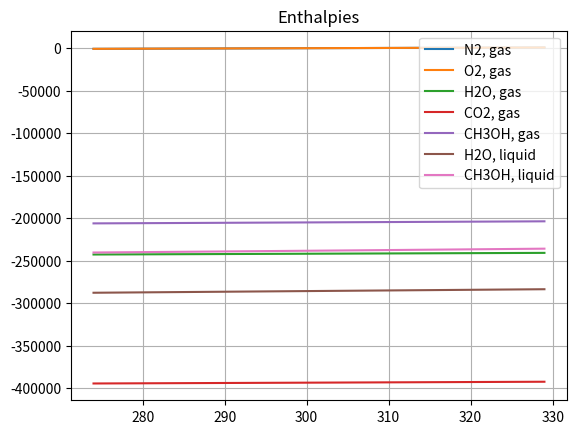
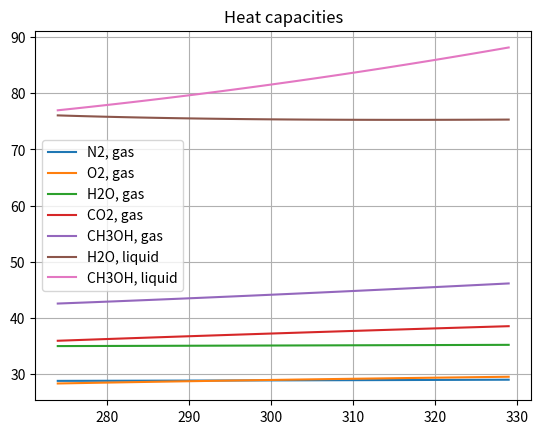
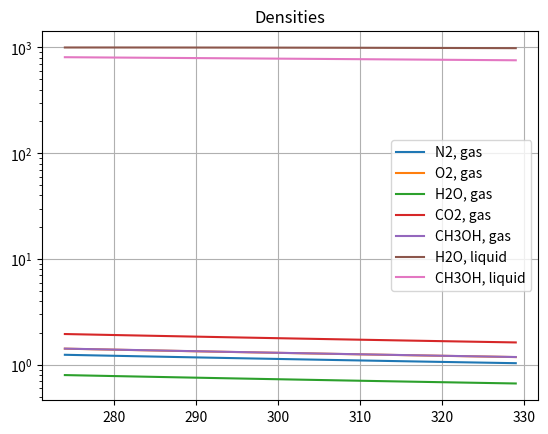
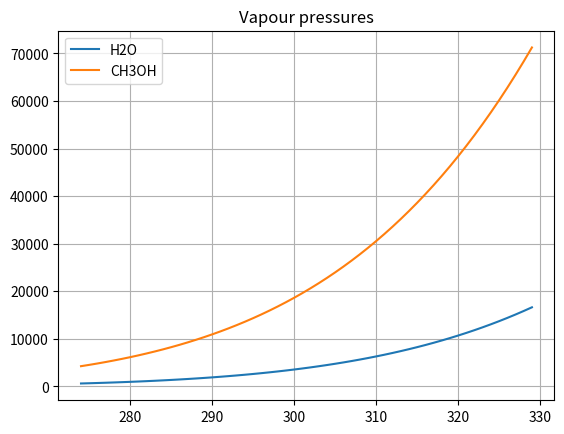
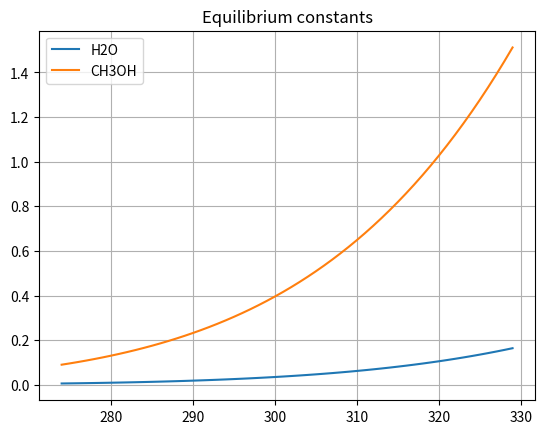

The script that saved these images, in order:
#!/usr/bin/python3
#
# [redacted]
#
# This program is free software: you can redistribute it and/or modify
# it under the terms of the GNU General Public License as published by
# the Free Software Foundation, either version 3 of the License, or
# (at your option) any later version.
#
# This program is distributed in the hope that it will be useful,
# but WITHOUT ANY WARRANTY; without even the implied warranty of
# MERCHANTABILITY or FITNESS FOR A PARTICULAR PURPOSE.  See the
# GNU General Public License for more details.
#
# You should have received a copy of the GNU General Public License
# along with this program. If not, see <http://www.gnu.org/licenses/>.
#

# from enum import Enum # From Python 3.4
from math import log, sinh, cosh, exp, sqrt

# Define (pseudo-)enumerations
PHASES         = frozenset( ['liq', 'gas'] )
SPECIES        = frozenset( ['CH3OH', 'H2O', 'O2', 'CO2', 'N2'] )
CONDENSABLES   = frozenset( ['CH3OH', 'H2O'] )
INCONDENSABLES = frozenset( ['O2', 'CO2', 'N2'] )

class _Shomate:
  '''Class that packs the parameters of the Shomate equation and returns
enthalpy [J/mol], heat capacity [J/mol K] and entropy [J/mol K] according
to the same equation.'''
  def __init__(self, A, B, C, D, E, F, G, H):
    self._A = A
    self._B = B
    self._C = C
    self._D = D
    self._E = E
    self._F = F
    self._G = G
    self._H = H

  def h( self, T ):
    '''Enthalpy [J/mol] according to Shomate equation, temperature in K;
reference is set to 298.15 K.'''
    t = T/1000
    h = self._A*t + self._B*t**2/2 + self._C*t**3/3 + self._D*t**4/4 - \
        self._E/t + self._F - self._H
    return h*1000

  def cp( self, T ):
    '''Heat capacity [J/mol K] according to Shomate equation,
temperature in K.'''
    t = T/1000
    cp = self._A + self._B*t + self._C*t**2 + self._D*t**3 + self._E/t**2
    return cp
  
  def s( self, T ):
    '''Entropy [J/mol K] according to Shomate equation, temperature in K.'''
    t = T/1000
    s = self._A*log(t) + self._B*t + self._C*t**2/2 + self._D*t**3/3 - \
        self._E/t**2/2 + self._G
    return s

_SHOMATE = dict()
# NB: LIQUID water!
# http://webbook.nist.gov/cgi/cbook.cgi?ID=C7732185&Units=SI&Mask=2#Thermo-Condensed
_SHOMATE['H2O'] = _Shomate( -203.6060, 1523.290, -3196.413, 2474.455,
                            3.855326, -256.5478, -488.7163, -285.8304 )
#http://webbook.nist.gov/cgi/cbook.cgi?ID=C7782447&Units=SI&Mask=1#Thermo-Gas
_SHOMATE['O2']  = _Shomate( 29.65900, 6.137261, -1.186521, 0.095780,
                            -0.219663, -9.861391, 237.9480, 0.000000 )
#http://webbook.nist.gov/cgi/cbook.cgi?ID=C124389&Units=SI&Mask=1#Thermo-Gas
_SHOMATE['CO2'] = _Shomate( 24.99735, 55.18696, -33.69137, 7.948387,
                            -0.136638, -403.6075, 228.2431, -393.5224 )
#http://webbook.nist.gov/cgi/cbook.cgi?ID=C7727379&Units=SI&Mask=1#Thermo-Gas
_SHOMATE['N2']  = _Shomate( 26.09200, 8.218801, -1.976141, 0.159274,
                            0.044434, -7.989230, 221.0200, 0.000000 )

# Parameters for water properties in gas phase
# Perry's Chemical Engineers' Handbook, 7th edition, page 2-163
# Note: parameter D has been added to those from Perry,
# so that enthalpy would be 0 at 298 K (consistently with library)
_WG = {'A': 8.22, 'B': 0.00015, 'C': 0.00000134, 'D': 10326.2823}

def _cp_H2O_gas( T ):
  '''Returns the specific heat [J/mol K] of water in gas phase,
temperature in K.'''
  return (_WG['A'] + _WG['B']*T + _WG['C']*T**2)*4.184

def _h_H2O_gas( T ):
  '''Returns the enthalpy [J/mol] of water in gas phase, temperature in K.'''
  return (_WG['A']*T + _WG['B']*T**2/2 + _WG['C']*T**3/3)*4.184 - _WG['D']

# Parameters for methanol properties in gas phase
# Source: Perry's Chemical Engineers' Handbook, 7th edition, page 2-179
_MG = (0.3925E5, 0.879E5, 1.9165E3, 0.5365E5, 896.7)

def _cp_CH3OH_gas( T ):
  '''Returns the specific heat [J/mol K] of methanol in gas phase,
temperature in K.'''
  return (_MG[0] + _MG[1]*(_MG[2]/T/(sinh(_MG[2]/T)))**2 \
                 + _MG[3]*(_MG[4]/T/cosh(_MG[4]/T))**2 ) / 1000;

def _h_CH3OH_gas( T ):
  '''Returns the enthalpy [J/mol] of methanol in gas phase, temperature in K.'''
  return (_MG[0]*T + 4*_MG[1]*_MG[2]**2/(2*_MG[2]*exp(2*_MG[2]/T)-2*_MG[2]) + \
                     4*_MG[3]*_MG[4]**2/(2*_MG[4]*exp(2*_MG[4]/T)+2*_MG[4])) \
          / 1000;

# Parameters for methanol properties in liquid phase
# Source: Perry's Chemical Engineers' Handbook, 7th edition, page 2-171
_ML = {'A': 1.058E5, 'B': -362.23, 'C': 0.9379, 'D': 23730.2384}

def _cp_CH3OH_liq( T ):
  '''Returns the specific heat [J/mol K] of methanol in liquid phase,
temperature in K.'''
  return (_ML['A'] + _ML['B']*T + _ML['C']*T**2)/1000

def _h_CH3OH_liq( T ):
  '''Returns the enthalpy [J/mol] of methanol in liquid phase,
temperature in K.'''
  return (_ML['A']*T + _ML['B']*T**2/2 + _ML['C']*T**3/3)/1000 - _ML['D']

def mw( species ):
  'Returns the molecular weight of the species in kg/mol.'
  MW = {'CH3OH': 32.0419e-3,
        'H2O': 18.0153e-3,
        'O2': 31.9988e-3,
        'CO2': 44.0095e-3,
        'N2': 28.01348e-3}
  return MW[species]

# Standard enthalpies of formations of all species and phases
# http://webbook.nist.gov/cgi/cbook.cgi?ID=C67561&Units=SI&Mask=2#Thermo-Condensed
# http://webbook.nist.gov/cgi/cbook.cgi?ID=C67561&Units=SI&Mask=1#Thermo-Gas
# http://webbook.nist.gov/cgi/cbook.cgi?ID=C7732185&Units=SI&Mask=2#Thermo-Condensed
# http://webbook.nist.gov/cgi/cbook.cgi?ID=C7732185&Units=SI&Mask=1#Thermo-Gas
# http://webbook.nist.gov/cgi/cbook.cgi?ID=C124389&Units=SI&Mask=1#Thermo-Gas
_DHF = {'CH3OH': {'gas': -205000, 'liq': -238400},
        'H2O':    {'gas': -241826, 'liq': -285830},
        'O2':     {'gas': 0},
        'CO2':    {'gas': -393510},
        'N2':     {'gas': 0}}

def cp( species, phase, T ):
  '''The heat capacity of a species in the given phase at temperature T.
Units for temperature are K, for heat capacity J/mol K.'''
  # Sanity check: no data for incondensables in liquid phase
  assert( not( species in INCONDENSABLES and phase == 'liq' ) )
  if species in INCONDENSABLES or (species == 'H2O' and phase == 'liq' ):
    return _SHOMATE[species].cp( T )
  elif species == 'H2O' and phase == 'gas':
    return _cp_H2O_gas( T )
  elif species == 'CH3OH':
    if phase == 'liq':
      return _cp_CH3OH_liq( T )
    elif phase == 'gas':
      return _cp_CH3OH_gas( T )
  raise KeyError('Bad key: {0}_{1}'.format(species, phase))

def h( species, phase, T ):
  '''The enthalpy of a species in the given phase at temperature T.
Units for temperature are K, for enthalpy J/mol.
Reference is set to standard state and elements in their native form.'''
  T0 = 298.15
  if species in INCONDENSABLES or (species == 'H2O' and phase == 'liq' ):
    f = _SHOMATE[species].h
  elif species == 'H2O' and phase == 'gas':
    f = _h_H2O_gas
  elif species == 'CH3OH':
    if phase == 'liq':
      f = _h_CH3OH_liq
    elif phase == 'gas':
      f = _h_CH3OH_gas
  return f( T ) - f( T0 ) + _DHF[species][phase]

def _rho_H2O( T ):
  '''Density of liquid water, T in K and ρ in kg/m³.
The data has been interpolated with a cubic function, and deviates from
data provided by NIST by at most 0.25 kg/m³.'''
  a = 252.37
  b = 6.5968
  c = -18.288E-3
  d = 15.222E-6
  return a + b*T + c*T**2 + d*T**3

def _rho_CH3OH( T ):
  '''Density of liquid methanol, T in K and ρ in kg/m³.
The data has been interpolated with a linear function, and deviates from
data provided by NIST by at most 0.5 kg/m³.'''
  a = 1069.1
  b = -0.9488
  return a + b*T

def rho( species, phase, T ):
  '''Density of a species in a phase at a temperature in K.
If gas phase, ideal gas law is used. Density is returned as kg/m³.'''
  if phase == 'gas':
    p_env = 101325
    R = 8.314
    return mw(species)*p_env/R/T
  if species == 'CH3OH':
    return _rho_CH3OH( T )
  if species == 'H2O':
    return _rho_H2O( T )
  raise KeyError('Bad key: {0}_{1}'.format(species, phase)) 

def _AntoineLaw( A, B, C ):
  '''Returns a function of T (in K) that produces the partial pressure of a
liquid (in Pa).'''
  return lambda T: 10.0**(A - B/(T + C))*1e5;

def p_vap( species, T ):
  '''Returns the partial pressure in Pa of a liquid species at temperature T
in K.
Data from:
  CH₃OH: http://webbook.nist.gov/cgi/cbook.cgi?ID=C67561&Mask=4#Thermo-Phase
   (Ambrose and Sprake, 1970)
  H₂O: http://webbook.nist.gov/cgi/cbook.cgi?ID=C7732185&Mask=4#Thermo-Phase
    (Stull, 1947)'''
  f = {'CH3OH': _AntoineLaw(5.20409, 1581.341, -33.5),
       'H2O':   _AntoineLaw(4.65430, 1435.264, -64.848)}
  return f[species](T)

def K( species, T ):
  'Liquid-vapour equilibrium constant for a species at temperature T in K.'
  p_env = 101325
  K = p_vap( species, T )/p_env
  if species == 'CH3OH':
    K *= 2.15 # Methanol activity coefficient γ for diluted solutions
  return K

def rr( zm, zw, T ):
  '''Calculates the mole fraction of vapour β for a mixture of methanol,
water, and incondensables at temperature T in K.
zm and zw are the overall molar fractions of methanol and water respectively.
It is assumed throughout that methanol is diluted.

Whitson, Curtis H., and Michelsen, Michael L.:
The negative flash, Fluid Phase Equilibria 53, 51-71, 1989.'''

  assert( zm + zw <= 1 )
  
  Cm = K('CH3OH', T) - 1
  Cw = K('H2O',   T) - 1
  assert( Cm > Cw )
  
  a = Cm*Cw
  b = Cm*zm + Cw*zw + (Cm+Cw)*(1-zw-zm)
  c = 1 - zw - zm
  delta = b**2 - 4*a*c

  beta = ( -b - sqrt(delta) ) / (2*a) if Cm != 0 else - c/b
  if beta > 1:
    beta = 1
  return beta
  

if __name__ == '__main__':
  import numpy as np
  import matplotlib.pyplot as plt
  from matplotlib.animation import FuncAnimation

  x = list( range( 274, 330 ) )

  plt.figure()
  for i in SPECIES:
    plt.plot( x, list(map( lambda T: h(i, 'gas', T), x )),
              label='{0}, gas'.format(i) )
  for i in CONDENSABLES:
    plt.plot( x, list(map( lambda T: h(i, 'liq', T), x )),
              label='{0}, liquid'.format(i) )
  plt.title('Enthalpies')
  plt.grid()
  plt.legend()

  plt.figure()
  for i in SPECIES:
    plt.plot( x, list(map( lambda T: cp(i, 'gas', T), x )),
              label='{0}, gas'.format(i) )
  for i in CONDENSABLES:
    plt.plot( x, list(map( lambda T: cp(i, 'liq', T), x )),
              label='{0}, liquid'.format(i) )
  plt.title('Heat capacities')
  plt.grid()
  plt.legend()

  plt.figure()
  for i in SPECIES:
    plt.semilogy( x, list(map( lambda T: rho(i, 'gas', T), x )),
                  label='{0}, gas'.format(i) )
  for i in CONDENSABLES:
    plt.semilogy( x, list(map( lambda T: rho(i, 'liq', T), x )),
                  label='{0}, liquid'.format(i) )
  plt.title('Densities')
  plt.grid()
  plt.legend()

  plt.figure()
  for i in CONDENSABLES:
    plt.plot( x, list(map( lambda T: p_vap(i, T), x )),
              label='{0}'.format(i) )
  plt.title('Vapour pressures')
  plt.grid()
  plt.legend()

  plt.figure()
  for i in CONDENSABLES:
    plt.plot( x, list(map( lambda T: K(i, T), x )),
              label='{0}'.format(i) )
  plt.title('Equilibrium constants')
  plt.grid()
  plt.legend()

  plt.show()

  rrzs = []
  for zw in np.linspace(0, 1, 1001):
    for zm in np.linspace(0, 1-zw, 1001):
      rrzs.append( (zw, zm) )
  # TODO RR test: contour() animation
  
